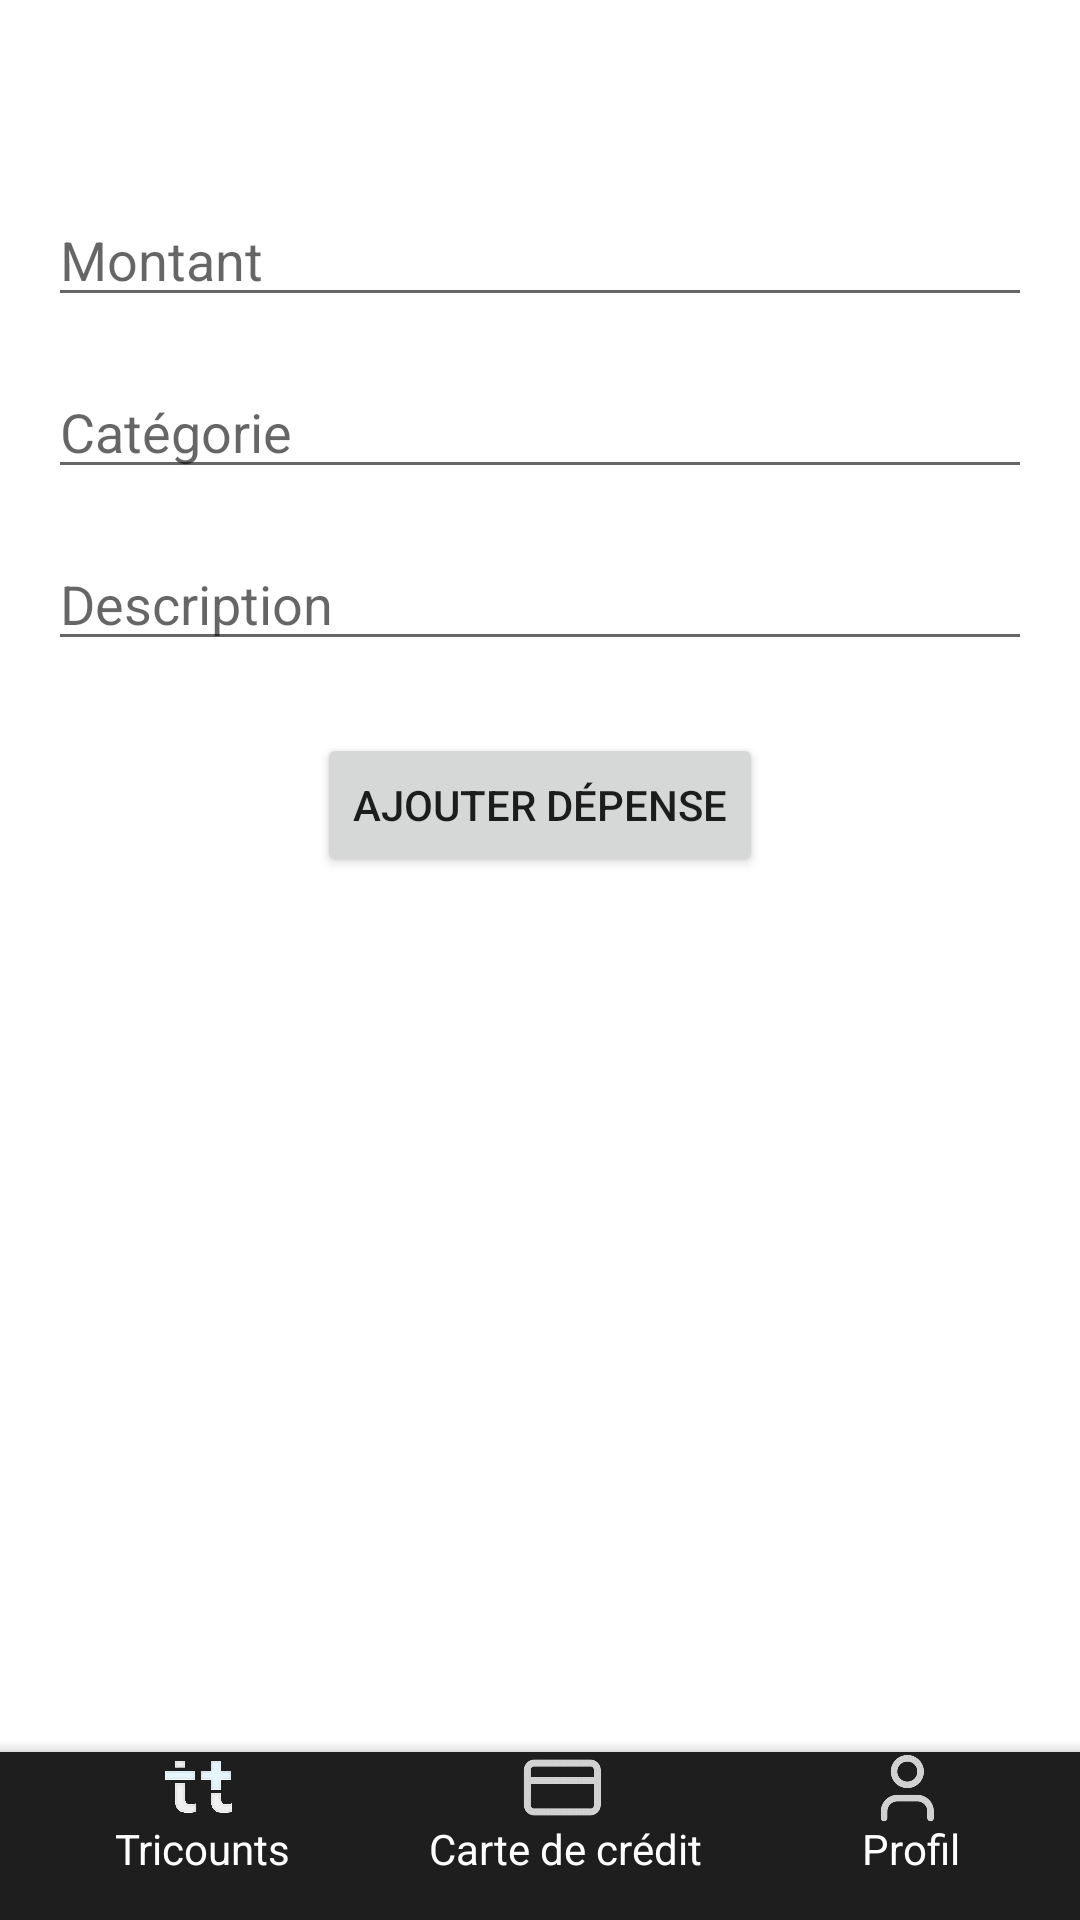

Layout XML and referenced resources for this Android screen:
<!-- AndroidManifest.xml: application theme Theme.Tricount -->
<!-- res/layout/activity_add_depense.xml -->
<?xml version="1.0" encoding="utf-8"?>
<androidx.constraintlayout.widget.ConstraintLayout xmlns:android="http://schemas.android.com/apk/res/android"
    xmlns:app="http://schemas.android.com/apk/res-auto"
    xmlns:tools="http://schemas.android.com/tools"
    android:layout_width="match_parent"
    android:layout_height="match_parent"
    tools:context=".AddDepenseActivity">

    
    <TextView
        android:id="@+id/textViewTitle"
        android:layout_width="wrap_content"
        android:layout_height="wrap_content"
        android:text="Ajouter une Dépense"
        android:textColor="@color/white"
        android:textSize="24sp"
        android:textStyle="bold"
        android:layout_marginTop="16dp"
        android:layout_marginBottom="16dp"
        app:layout_constraintTop_toTopOf="parent"
        app:layout_constraintStart_toStartOf="parent"
        app:layout_constraintEnd_toEndOf="parent" />

    
    <EditText
        android:id="@+id/editTextMontant"
        android:layout_width="0dp"
        android:layout_height="wrap_content"
        android:hint="Montant"
        android:textColor="@color/white"
        android:inputType="numberDecimal"
        android:layout_marginTop="16dp"
        app:layout_constraintTop_toBottomOf="@+id/textViewTitle"
        app:layout_constraintStart_toStartOf="parent"
        app:layout_constraintEnd_toEndOf="parent"
        android:layout_marginStart="16dp"
        android:layout_marginEnd="16dp" />

    
    <EditText
        android:id="@+id/editTextCategorie"
        android:layout_width="0dp"
        android:layout_height="wrap_content"
        android:hint="Catégorie"
        android:inputType="text"
        android:textColor="@color/white"
        android:layout_marginTop="16dp"
        app:layout_constraintTop_toBottomOf="@+id/editTextMontant"
        app:layout_constraintStart_toStartOf="parent"
        app:layout_constraintEnd_toEndOf="parent"
        android:layout_marginStart="16dp"
        android:layout_marginEnd="16dp" />

    
    <EditText
        android:id="@+id/editTextDescription"
        android:layout_width="0dp"
        android:layout_height="wrap_content"
        android:hint="Description"
        android:textColor="@color/white"
        android:inputType="textMultiLine"
        android:layout_marginTop="16dp"
        app:layout_constraintTop_toBottomOf="@+id/editTextCategorie"
        app:layout_constraintStart_toStartOf="parent"
        app:layout_constraintEnd_toEndOf="parent"
        android:layout_marginStart="16dp"
        android:layout_marginEnd="16dp" />

    
    <Button
        android:id="@+id/buttonAjouterDepense"
        android:layout_width="wrap_content"
        android:layout_height="wrap_content"
        android:text="Ajouter Dépense"
        android:layout_marginTop="24dp"
        app:layout_constraintTop_toBottomOf="@+id/editTextDescription"
        app:layout_constraintStart_toStartOf="parent"
        app:layout_constraintEnd_toEndOf="parent" />

    <com.google.android.material.bottomappbar.BottomAppBar
        android:id="@+id/bottomAppBar"
        android:layout_width="match_parent"
        android:layout_height="wrap_content"
        android:layout_gravity="bottom"
        app:backgroundTint="#1E1E1E"
        app:layout_constraintBottom_toBottomOf="parent"
        app:layout_constraintStart_toStartOf="parent"
        app:layout_constraintEnd_toEndOf="parent"/>

    <ImageView
        android:id="@+id/ImageViewIconTricount"
        android:layout_width="43dp"
        android:layout_height="30dp"
        app:layout_constraintBottom_toBottomOf="parent"
        app:layout_constraintEnd_toEndOf="parent"
        app:layout_constraintHorizontal_bias="0.144"
        app:layout_constraintStart_toStartOf="parent"
        app:layout_constraintTop_toTopOf="parent"
        app:layout_constraintVertical_bias="0.95"
        app:srcCompat="@drawable/scr_20241003_ncng_3tpek3cqu_transformed_2_photoroom" />

    <TextView
        android:id="@+id/ImageViewTextTricount"
        android:layout_width="wrap_content"
        android:layout_height="wrap_content"
        android:text="Tricounts"
        android:textColor="#FFFFFF"
        app:layout_constraintBottom_toBottomOf="parent"
        app:layout_constraintEnd_toEndOf="parent"
        app:layout_constraintHorizontal_bias="0.127"
        app:layout_constraintStart_toStartOf="parent"
        app:layout_constraintTop_toTopOf="parent"
        app:layout_constraintVertical_bias="0.977" />

    <TextView
        android:id="@+id/ImageViewTextCreditCard"
        android:layout_width="wrap_content"
        android:layout_height="wrap_content"
        android:text="Carte de crédit"
        android:textColor="#FFFFFF"
        app:layout_constraintBottom_toBottomOf="parent"
        app:layout_constraintEnd_toEndOf="parent"
        app:layout_constraintHorizontal_bias="0.531"
        app:layout_constraintStart_toStartOf="parent"
        app:layout_constraintTop_toTopOf="parent"
        app:layout_constraintVertical_bias="0.977" />

    <ImageView
        android:id="@+id/ImageViewIconCreditCard"
        android:layout_width="33dp"
        android:layout_height="27dp"
        app:layout_constraintBottom_toBottomOf="parent"
        app:layout_constraintEnd_toEndOf="parent"
        app:layout_constraintHorizontal_bias="0.523"
        app:layout_constraintStart_toStartOf="parent"
        app:layout_constraintTop_toTopOf="parent"
        app:layout_constraintVertical_bias="0.95"
        app:srcCompat="@drawable/scr_20241003_njov_photoroom" />

    <ImageView
        android:id="@+id/ImageViewIconProfile"
        android:layout_width="35dp"
        android:layout_height="27dp"
        app:layout_constraintBottom_toBottomOf="parent"
        app:layout_constraintEnd_toEndOf="parent"
        app:layout_constraintHorizontal_bias="0.877"
        app:layout_constraintStart_toStartOf="parent"
        app:layout_constraintTop_toTopOf="parent"
        app:layout_constraintVertical_bias="0.95"
        app:srcCompat="@drawable/scr_20241003_klow_removebg_preview" />

    <TextView
        android:id="@+id/ImageViewTextProfile"
        android:layout_width="wrap_content"
        android:layout_height="wrap_content"
        android:text="Profil"
        android:textColor="#FFFFFF"
        app:layout_constraintBottom_toBottomOf="parent"
        app:layout_constraintEnd_toEndOf="parent"
        app:layout_constraintHorizontal_bias="0.878"
        app:layout_constraintStart_toStartOf="parent"
        app:layout_constraintTop_toTopOf="parent"
        app:layout_constraintVertical_bias="0.977" />

</androidx.constraintlayout.widget.ConstraintLayout>
<!-- resources referenced by this layout -->
<resources>
  <color name="white">#FFFFFFFF</color>
  <!-- drawable scr_20241003_klow_removebg_preview: png bitmap (drawable, 34966 bytes) -->
  <!-- drawable scr_20241003_ncng_3tpek3cqu_transformed_2_photoroom: png bitmap (drawable, 123723 bytes) -->
  <!-- drawable scr_20241003_njov_photoroom: png bitmap (drawable, 8510 bytes) -->
  <style name="Theme.Tricount" parent="Theme.MaterialComponents.DayNight.NoActionBar">
          
          <item name="colorPrimary">@color/purple_500</item>
          <item name="colorPrimaryVariant">@color/purple_700</item>
          <item name="colorOnPrimary">@color/white</item>
          
          <item name="colorSecondary">@color/teal_200</item>
          <item name="colorSecondaryVariant">@color/teal_700</item>
          <item name="colorOnSecondary">@color/black</item>
          
          <item name="android:statusBarColor">?attr/colorPrimaryVariant</item>
          
      </style>
  <color name="purple_500">#323232</color>
  <color name="purple_700">#323232</color>
  <color name="teal_200">#FF03DAC5</color>
  <color name="teal_700">#FF018786</color>
  <color name="black">#FF000000</color>
</resources>
